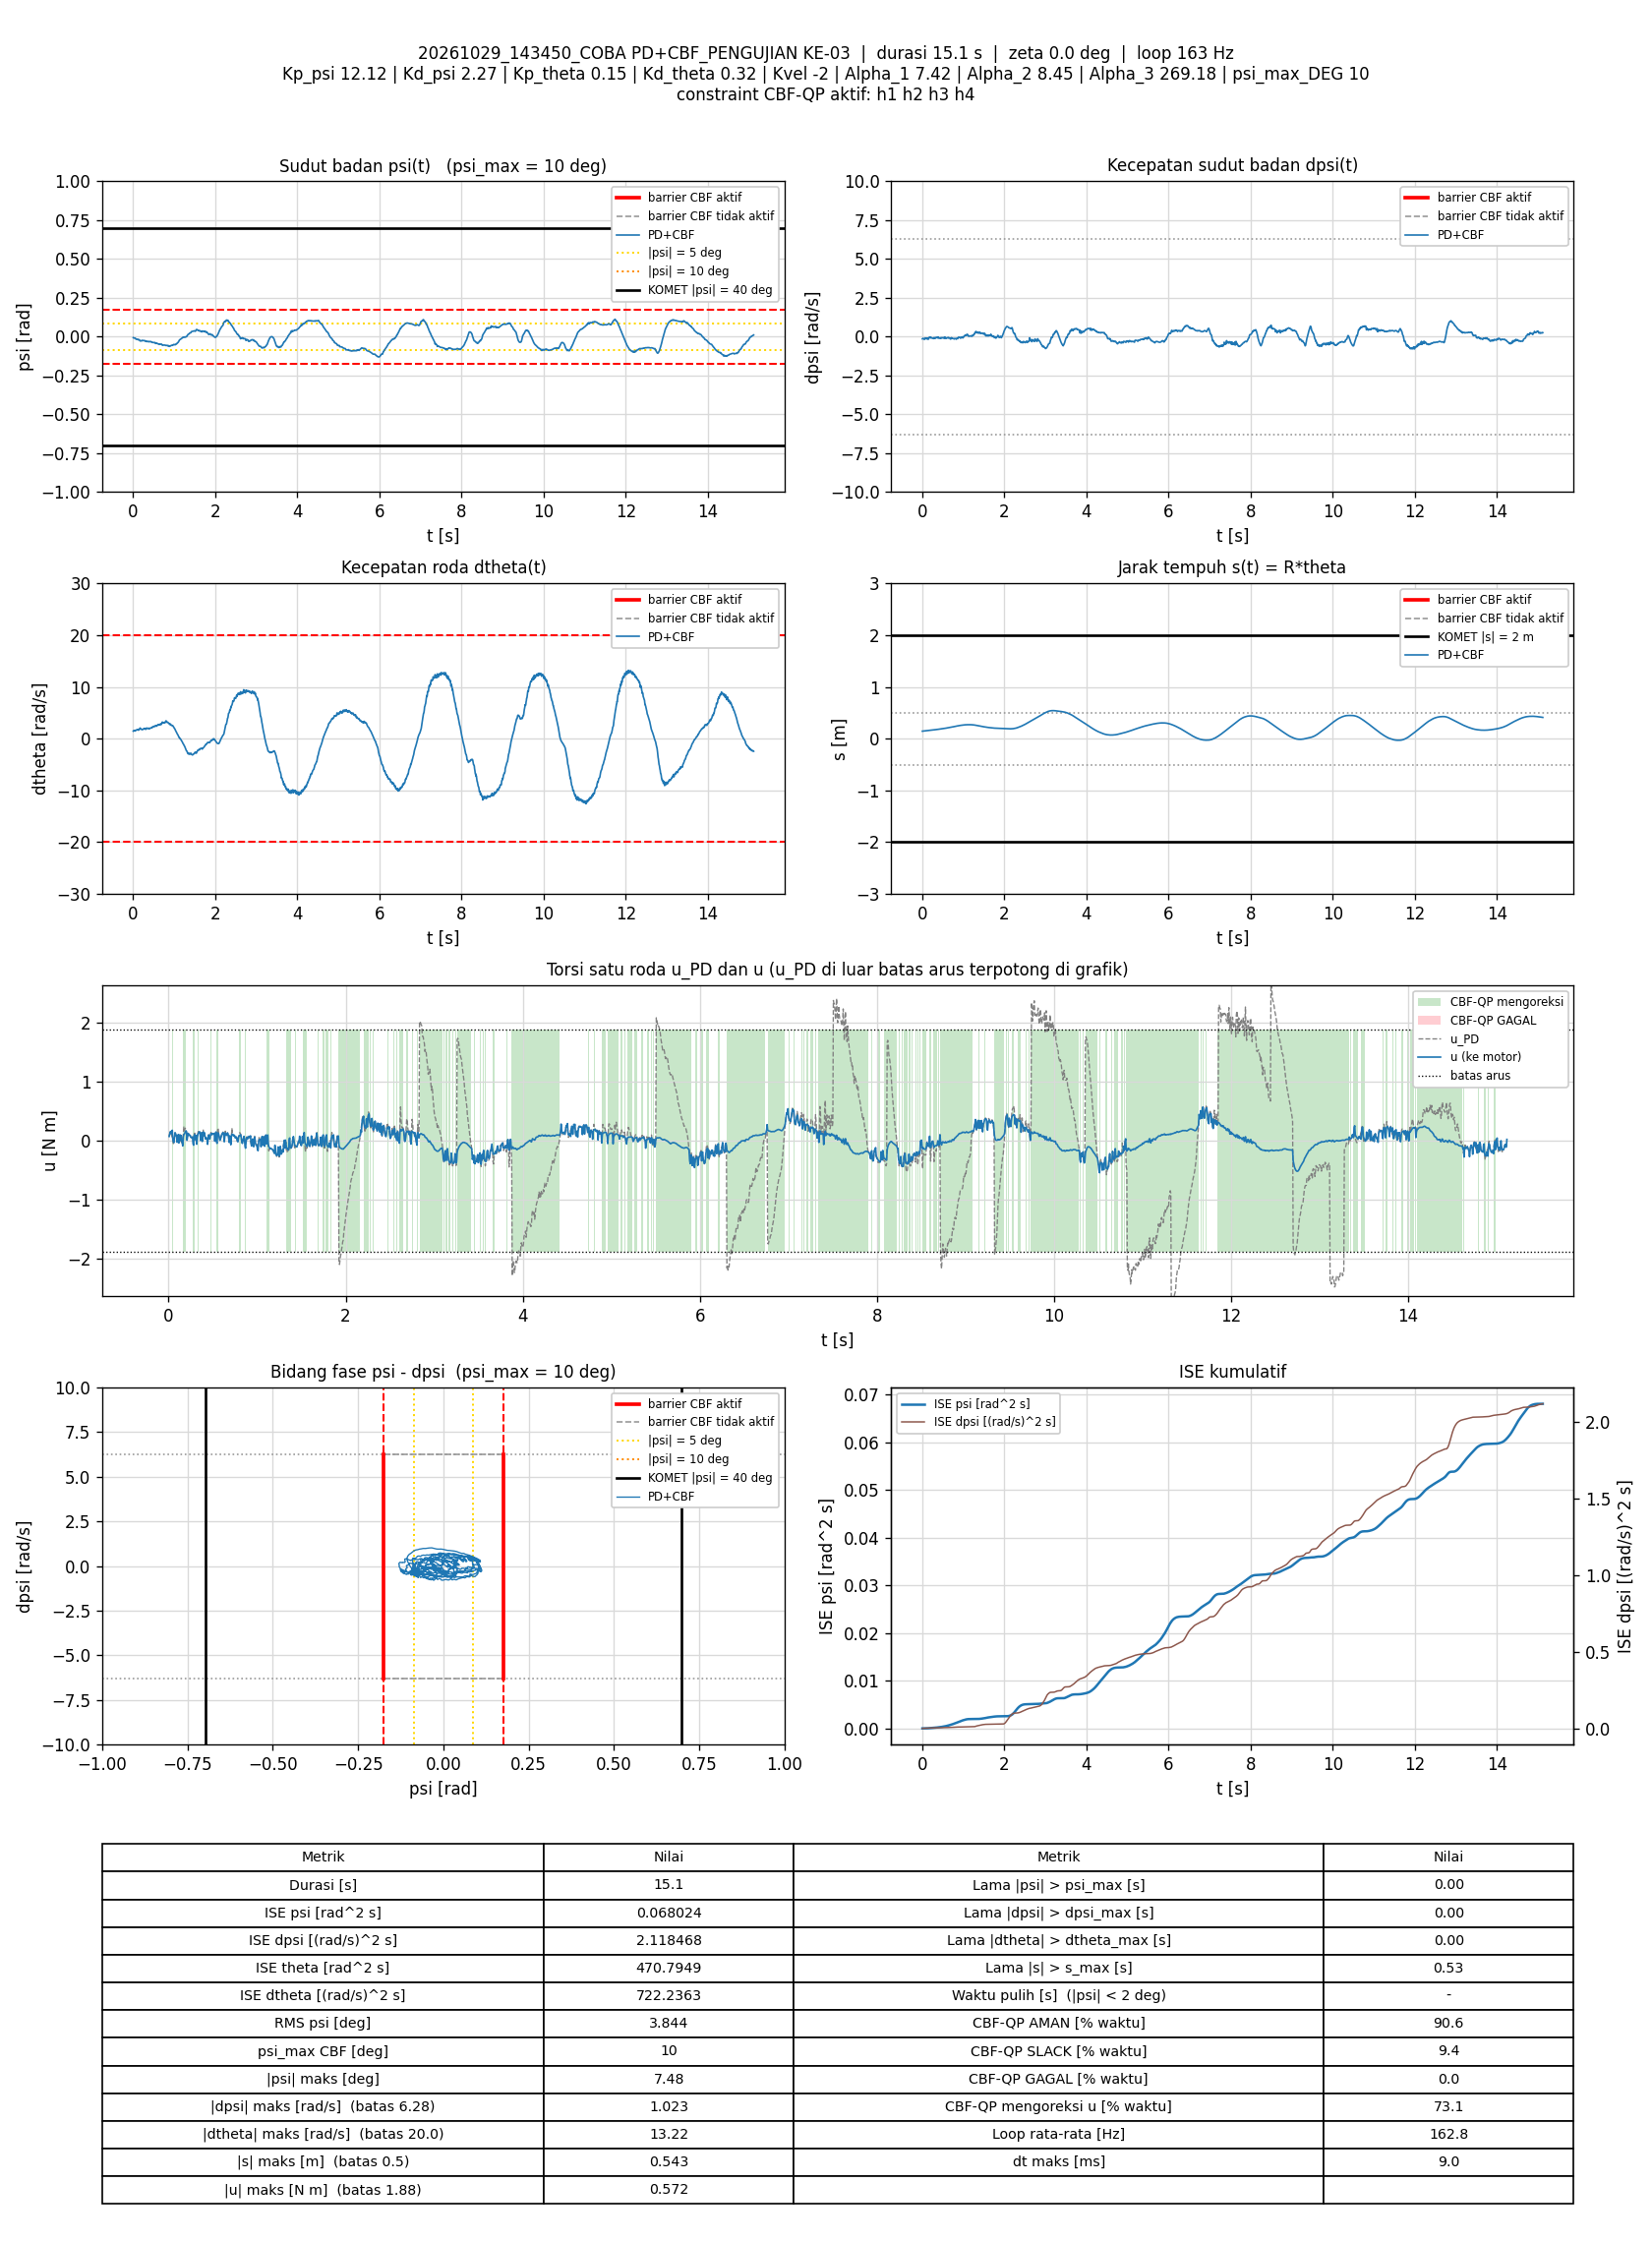

The file beside this chart, header and first rows:
t_s, theta_rad, dtheta_rad_s, psi_rad, dpsi_rad_s, error_theta, error_dtheta, error_psi, error_dpsi, u_PD_Nm, u_Nm, status_cbf, dorong_N, ISE_theta, ISE_dtheta, ISE_psi, ISE_dpsi, Kp_psi, Kd_psi, Kp_theta, Kd_theta, Kvel, Alpha_1, Alpha_2
0.006006, 2.912, 1.462, -0.006196, -0.1409, -2.912, -1.462, 0.006196, 0.1409, 0.07285, 0.07285, AMAN, 0, 0.05094, 0.01284, 2.3053207e-07, 0.0001193, 12.12, 2.27, 0.15, 0.32, -2, 7.42, 8.45
0.0119, 2.922, 1.543, -0.00765, -0.128, -2.922, -1.543, 0.00765, 0.128, 0.1106, 0.1106, AMAN, 0, 0.1013, 0.02687, 5.7537748e-07, 0.0002158, 12.12, 2.27, 0.15, 0.32, -2, 7.42, 8.45
0.01782, 2.931, 1.575, -0.008943, -0.1091, -2.931, -1.575, 0.008943, 0.1091, 0.148, 0.148, AMAN, 0, 0.1521, 0.04156, 1.0490254e-06, 0.0002862, 12.12, 2.27, 0.15, 0.32, -2, 7.42, 8.45
0.02388, 2.941, 1.595, -0.009434, -0.106, -2.941, -1.595, 0.009434, 0.106, 0.1553, 0.1553, AMAN, 0, 0.2045, 0.05697, 1.5882557e-06, 0.0003543, 12.12, 2.27, 0.15, 0.32, -2, 7.42, 8.45
0.02988, 2.951, 1.56, -0.009272, -0.1173, -2.951, -1.56, 0.009272, 0.1173, 0.1206, 0.1206, AMAN, 0, 0.2568, 0.07157, 2.1039418e-06, 0.0004369, 12.12, 2.27, 0.15, 0.32, -2, 7.42, 8.45
0.03587, 2.961, 1.534, -0.009133, -0.1327, -2.961, -1.534, 0.009133, 0.1327, 0.07905, 0.1712, SLACK, 0, 0.3093, 0.08568, 2.6040888e-06, 0.0005424, 12.12, 2.27, 0.15, 0.32, -2, 7.42, 8.45
0.04187, 2.971, 1.548, -0.009643, -0.1396, -2.971, -1.548, 0.009643, 0.1396, 0.06168, 0.1771, SLACK, 0, 0.3623, 0.1001, 3.1619992e-06, 0.0006594, 12.12, 2.27, 0.15, 0.32, -2, 7.42, 8.45
0.04788, 2.981, 1.506, -0.009515, -0.1646, -2.981, -1.506, 0.009515, 0.1646, -0.007112, 0.01582, AMAN, 0, 0.4157, 0.1137, 3.7057352e-06, 0.0008221, 12.12, 2.27, 0.15, 0.32, -2, 7.42, 8.45
0.05388, 2.991, 1.486, -0.009092, -0.1821, -2.991, -1.486, 0.009092, 0.1821, -0.04786, -0.01675, AMAN, 0, 0.4693, 0.1269, 4.2016776e-06, 0.001021, 12.12, 2.27, 0.15, 0.32, -2, 7.42, 8.45
0.05982, 3, 1.544, -0.0118, -0.1677, -3, -1.544, 0.0118, 0.1677, -0.02978, -0.02978, AMAN, 0, 0.5228, 0.1411, 5.0290264e-06, 0.001188, 12.12, 2.27, 0.15, 0.32, -2, 7.42, 8.45
0.06588, 3.008, 1.653, -0.01472, -0.13, -3.008, -1.653, 0.01472, 0.13, 0.0554, 0.0554, AMAN, 0, 0.5776, 0.1576, 6.341831e-06, 0.00129, 12.12, 2.27, 0.15, 0.32, -2, 7.42, 8.45
0.07281, 3.016, 1.666, -0.01694, -0.08443, -3.016, -1.666, 0.01694, 0.08443, 0.1361, 0.1361, AMAN, 0, 0.6407, 0.1769, 8.3309422e-06, 0.00134, 12.12, 2.27, 0.15, 0.32, -2, 7.42, 8.45
0.07887, 3.028, 1.668, -0.01703, -0.09242, -3.028, -1.668, 0.01703, 0.09242, 0.1176, 0.1176, AMAN, 0, 0.6963, 0.1937, 1.0088332e-05, 0.001392, 12.12, 2.27, 0.15, 0.32, -2, 7.42, 8.45
0.08487, 3.041, 1.682, -0.01631, -0.1117, -3.041, -1.682, 0.01631, 0.1117, 0.08706, 0.08706, AMAN, 0, 0.7518, 0.2107, 1.1684452e-05, 0.001467, 12.12, 2.27, 0.15, 0.32, -2, 7.42, 8.45
0.09088, 3.053, 1.707, -0.01603, -0.1159, -3.053, -1.707, 0.01603, 0.1159, 0.08884, 0.08884, AMAN, 0, 0.8077, 0.2282, 1.3226628e-05, 0.001547, 12.12, 2.27, 0.15, 0.32, -2, 7.42, 8.45
0.09687, 3.065, 1.736, -0.01596, -0.1303, -3.065, -1.736, 0.01596, 0.1303, 0.0665, -0.02534, SLACK, 0, 0.8641, 0.2463, 1.4753756e-05, 0.001649, 12.12, 2.27, 0.15, 0.32, -2, 7.42, 8.45
0.103, 3.076, 1.728, -0.01632, -0.1434, -3.076, -1.728, 0.01632, 0.1434, 0.02943, 0.02943, AMAN, 0, 0.9219, 0.2645, 1.6380239e-05, 0.001775, 12.12, 2.27, 0.15, 0.32, -2, 7.42, 8.45
0.1099, 3.086, 1.779, -0.01832, -0.106, -3.086, -1.779, 0.01832, 0.106, 0.1065, 0.1065, AMAN, 0, 0.9874, 0.2863, 1.8690275e-05, 0.001852, 12.12, 2.27, 0.15, 0.32, -2, 7.42, 8.45
0.1159, 3.097, 1.761, -0.01876, -0.1157, -3.097, -1.761, 0.01876, 0.1157, 0.07335, -0.03724, SLACK, 0, 1.045, 0.305, 2.0811287e-05, 0.001933, 12.12, 2.27, 0.15, 0.32, -2, 7.42, 8.45
0.1219, 3.108, 1.683, -0.01862, -0.1389, -3.108, -1.683, 0.01862, 0.1389, -0.002376, 0.08837, SLACK, 0, 1.103, 0.322, 2.2888784e-05, 0.002048, 12.12, 2.27, 0.15, 0.32, -2, 7.42, 8.45
0.1288, 3.117, 1.723, -0.02062, -0.08909, -3.117, -1.723, 0.02062, 0.08909, 0.09916, 0.09916, AMAN, 0, 1.17, 0.3425, 2.5832777e-05, 0.002103, 12.12, 2.27, 0.15, 0.32, -2, 7.42, 8.45
0.135, 3.129, 1.65, -0.01943, -0.1259, -3.129, -1.65, 0.01943, 0.1259, 0.006755, 0.006755, AMAN, 0, 1.231, 0.3595, 2.8180866e-05, 0.002202, 12.12, 2.27, 0.15, 0.32, -2, 7.42, 8.45
0.1409, 3.142, 1.698, -0.01927, -0.1472, -3.142, -1.698, 0.01927, 0.1472, -0.02427, 0.08924, SLACK, 0, 1.289, 0.3764, 3.0366049e-05, 0.002329, 12.12, 2.27, 0.15, 0.32, -2, 7.42, 8.45
0.1469, 3.153, 1.728, -0.02012, -0.1343, -3.153, -1.728, 0.02012, 0.1343, 0.00447, 0.00447, AMAN, 0, 1.349, 0.3943, 3.2783148e-05, 0.002437, 12.12, 2.27, 0.15, 0.32, -2, 7.42, 8.45
0.1539, 3.166, 1.768, -0.01987, -0.1606, -3.166, -1.768, 0.01987, 0.1606, -0.03982, -0.03982, AMAN, 0, 1.419, 0.4161, 3.5544879e-05, 0.002617, 12.12, 2.27, 0.15, 0.32, -2, 7.42, 8.45
0.16, 3.181, 1.911, -0.02208, -0.1391, -3.181, -1.911, 0.02208, 0.1391, 0.02826, -0.08656, SLACK, 0, 1.48, 0.4384, 3.8514504e-05, 0.002735, 12.12, 2.27, 0.15, 0.32, -2, 7.42, 8.45
0.166, 3.192, 1.987, -0.02457, -0.09882, -3.192, -1.987, 0.02457, 0.09882, 0.1137, 0.06709, AMAN, 0, 1.542, 0.4623, 4.2174502e-05, 0.002794, 12.12, 2.27, 0.15, 0.32, -2, 7.42, 8.45
0.1719, 3.202, 2.064, -0.02761, -0.04086, -3.202, -2.064, 0.02761, 0.04086, 0.2331, 0.1045, AMAN, 0, 1.602, 0.4872, 4.6630411e-05, 0.002804, 12.12, 2.27, 0.15, 0.32, -2, 7.42, 8.45
0.1779, 3.211, 1.97, -0.02815, -0.05232, -3.211, -1.97, 0.02815, 0.05232, 0.1704, 0.1131, AMAN, 0, 1.664, 0.5105, 5.1386919e-05, 0.002821, 12.12, 2.27, 0.15, 0.32, -2, 7.42, 8.45
0.1839, 3.223, 1.959, -0.02802, -0.03846, -3.223, -1.959, 0.02802, 0.03846, 0.2001, 0.1342, AMAN, 0, 1.726, 0.5335, 5.6094739e-05, 0.002829, 12.12, 2.27, 0.15, 0.32, -2, 7.42, 8.45
0.1899, 3.233, 1.913, -0.02814, -0.02541, -3.233, -1.913, 0.02814, 0.02541, 0.2136, 0.1551, AMAN, 0, 1.789, 0.5555, 6.0852069e-05, 0.002833, 12.12, 2.27, 0.15, 0.32, -2, 7.42, 8.45
0.196, 3.244, 1.863, -0.02758, -0.03327, -3.244, -1.863, 0.02758, 0.03327, 0.1865, 0.1673, AMAN, 0, 1.854, 0.5768, 6.5511661e-05, 0.00284, 12.12, 2.27, 0.15, 0.32, -2, 7.42, 8.45
0.2019, 3.257, 1.831, -0.02648, -0.05045, -3.257, -1.831, 0.02648, 0.05045, 0.1504, 0.1504, AMAN, 0, 1.916, 0.5966, 6.9655977e-05, 0.002855, 12.12, 2.27, 0.15, 0.32, -2, 7.42, 8.45
0.2079, 3.268, 1.784, -0.02522, -0.07177, -3.268, -1.784, 0.02522, 0.07177, 0.1022, 0.009433, SLACK, 0, 1.98, 0.6156, 7.3448272e-05, 0.002886, 12.12, 2.27, 0.15, 0.32, -2, 7.42, 8.45
0.2139, 3.28, 1.746, -0.02414, -0.08922, -3.28, -1.746, 0.02414, 0.08922, 0.06364, 0.06364, AMAN, 0, 2.045, 0.6339, 7.6945753e-05, 0.002934, 12.12, 2.27, 0.15, 0.32, -2, 7.42, 8.45
0.22, 3.29, 1.794, -0.02573, -0.06031, -3.29, -1.794, 0.02573, 0.06031, 0.1254, 0.1254, AMAN, 0, 2.111, 0.6535, 8.0985812e-05, 0.002956, 12.12, 2.27, 0.15, 0.32, -2, 7.42, 8.45
0.226, 3.3, 1.787, -0.02652, -0.05938, -3.3, -1.787, 0.02652, 0.05938, 0.1156, 0.1156, AMAN, 0, 2.176, 0.6725, 8.5180561e-05, 0.002977, 12.12, 2.27, 0.15, 0.32, -2, 7.42, 8.45
0.232, 3.313, 1.784, -0.02532, -0.07257, -3.313, -1.784, 0.02532, 0.07257, 0.09935, 0.09935, AMAN, 0, 2.242, 0.6918, 8.9050707e-05, 0.003009, 12.12, 2.27, 0.15, 0.32, -2, 7.42, 8.45
0.2379, 3.325, 1.808, -0.02471, -0.08349, -3.325, -1.808, 0.02471, 0.08349, 0.08959, 0.08959, AMAN, 0, 2.308, 0.7112, 9.2676694e-05, 0.00305, 12.12, 2.27, 0.15, 0.32, -2, 7.42, 8.45
0.2439, 3.338, 1.864, -0.0248, -0.08962, -3.338, -1.864, 0.0248, 0.08962, 0.09263, 0.09263, AMAN, 0, 2.374, 0.7319, 9.6338637e-05, 0.003098, 12.12, 2.27, 0.15, 0.32, -2, 7.42, 8.45
0.2499, 3.35, 1.844, -0.02465, -0.1013, -3.35, -1.844, 0.02465, 0.1013, 0.06121, 0.06121, AMAN, 0, 2.441, 0.7523, 9.9983315e-05, 0.003159, 12.12, 2.27, 0.15, 0.32, -2, 7.42, 8.45
0.2568, 3.363, 1.876, -0.02439, -0.1105, -3.363, -1.876, 0.02439, 0.1105, 0.05391, 0.05391, AMAN, 0, 2.52, 0.7767, 0.0001041, 0.003244, 12.12, 2.27, 0.15, 0.32, -2, 7.42, 8.45
0.2629, 3.376, 1.875, -0.02464, -0.1115, -3.376, -1.875, 0.02464, 0.1115, 0.04847, 0.04847, AMAN, 0, 2.589, 0.798, 0.0001078, 0.00332, 12.12, 2.27, 0.15, 0.32, -2, 7.42, 8.45
0.2699, 3.39, 1.942, -0.02492, -0.1123, -3.39, -1.942, 0.02492, 0.1123, 0.06441, 0.06441, AMAN, 0, 2.669, 0.8245, 0.0001121, 0.003408, 12.12, 2.27, 0.15, 0.32, -2, 7.42, 8.45
0.276, 3.403, 1.886, -0.02502, -0.1176, -3.403, -1.886, 0.02502, 0.1176, 0.03348, -0.04996, SLACK, 0, 2.74, 0.8462, 0.000116, 0.003492, 12.12, 2.27, 0.15, 0.32, -2, 7.42, 8.45
0.2819, 3.418, 1.978, -0.02512, -0.1271, -3.418, -1.978, 0.02512, 0.1271, 0.0399, -0.07483, SLACK, 0, 2.809, 0.8692, 0.0001197, 0.003587, 12.12, 2.27, 0.15, 0.32, -2, 7.42, 8.45
0.2879, 3.427, 1.996, -0.02788, -0.09242, -3.427, -1.996, 0.02788, 0.09242, 0.09113, 0.07668, AMAN, 0, 2.879, 0.8932, 0.0001244, 0.003639, 12.12, 2.27, 0.15, 0.32, -2, 7.42, 8.45
0.2939, 3.436, 1.979, -0.02966, -0.05485, -3.436, -1.979, 0.02966, 0.05485, 0.1493, 0.1056, AMAN, 0, 2.95, 0.9166, 0.0001296, 0.003657, 12.12, 2.27, 0.15, 0.32, -2, 7.42, 8.45
0.2999, 3.448, 1.859, -0.0278, -0.08256, -3.448, -1.859, 0.0278, 0.08256, 0.07041, 0.07041, AMAN, 0, 3.021, 0.9373, 0.0001343, 0.003698, 12.12, 2.27, 0.15, 0.32, -2, 7.42, 8.45
0.3059, 3.459, 1.803, -0.02699, -0.1035, -3.459, -1.803, 0.02699, 0.1035, 0.01494, 0.01494, AMAN, 0, 3.093, 0.9568, 0.0001386, 0.003762, 12.12, 2.27, 0.15, 0.32, -2, 7.42, 8.45
0.312, 3.471, 1.818, -0.02711, -0.1131, -3.471, -1.818, 0.02711, 0.1131, -0.00356, 0.0887, SLACK, 0, 3.167, 0.9772, 0.0001432, 0.003841, 12.12, 2.27, 0.15, 0.32, -2, 7.42, 8.45
0.318, 3.484, 1.934, -0.02896, -0.1023, -3.484, -1.934, 0.02896, 0.1023, 0.03581, -0.05897, SLACK, 0, 3.24, 0.9996, 0.0001482, 0.003903, 12.12, 2.27, 0.15, 0.32, -2, 7.42, 8.45
0.3239, 3.499, 2.006, -0.02825, -0.1052, -3.499, -2.006, 0.02825, 0.1052, 0.06068, 0.06068, AMAN, 0, 3.312, 1.023, 0.0001528, 0.003968, 12.12, 2.27, 0.15, 0.32, -2, 7.42, 8.45
0.3299, 3.508, 2.054, -0.03146, -0.06737, -3.508, -2.054, 0.03146, 0.06737, 0.123, 0.1034, AMAN, 0, 3.386, 1.048, 0.0001588, 0.003995, 12.12, 2.27, 0.15, 0.32, -2, 7.42, 8.45
0.3359, 3.521, 2.073, -0.03148, -0.04885, -3.521, -2.073, 0.03148, 0.04885, 0.1709, 0.1256, AMAN, 0, 3.46, 1.074, 0.0001647, 0.00401, 12.12, 2.27, 0.15, 0.32, -2, 7.42, 8.45
0.342, 3.532, 2.021, -0.03148, -0.04686, -3.532, -2.021, 0.03148, 0.04686, 0.1587, 0.1407, AMAN, 0, 3.536, 1.099, 0.0001707, 0.004023, 12.12, 2.27, 0.15, 0.32, -2, 7.42, 8.45
0.3488, 3.545, 2.009, -0.03152, -0.04699, -3.545, -2.009, 0.03152, 0.04699, 0.1541, 0.1541, AMAN, 0, 3.622, 1.127, 0.0001776, 0.004038, 12.12, 2.27, 0.15, 0.32, -2, 7.42, 8.45
0.3549, 3.558, 1.995, -0.03158, -0.05405, -3.558, -1.995, 0.03158, 0.05405, 0.133, 0.133, AMAN, 0, 3.699, 1.151, 0.0001837, 0.004056, 12.12, 2.27, 0.15, 0.32, -2, 7.42, 8.45
0.3618, 3.572, 1.984, -0.03075, -0.06577, -3.572, -1.984, 0.03075, 0.06577, 0.113, 0.0047, SLACK, 0, 3.787, 1.178, 0.0001902, 0.004086, 12.12, 2.27, 0.15, 0.32, -2, 7.42, 8.45
0.3679, 3.585, 1.963, -0.03037, -0.08416, -3.585, -1.963, 0.03037, 0.08416, 0.06906, 0.06906, AMAN, 0, 3.865, 1.202, 0.0001958, 0.004129, 12.12, 2.27, 0.15, 0.32, -2, 7.42, 8.45
... 2,401 more rows
